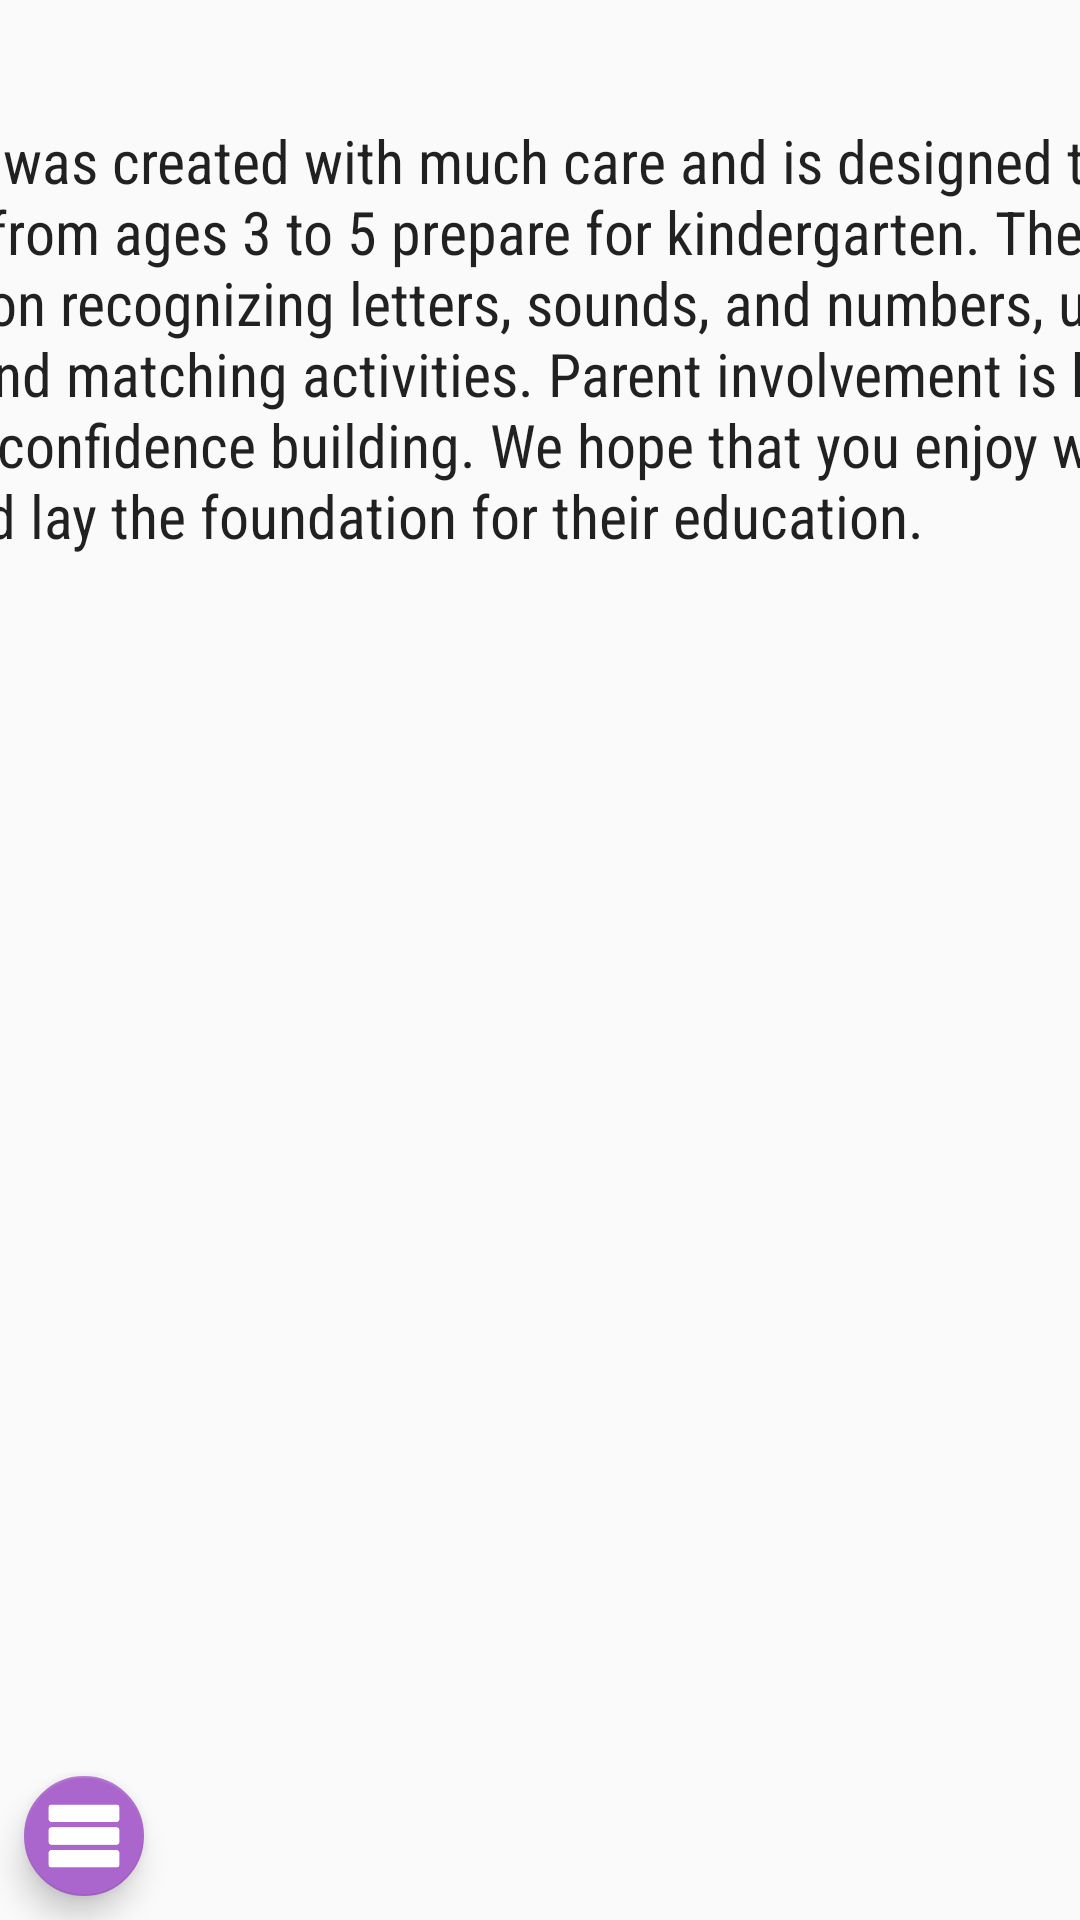

Write the Android layout XML for this screen, with the resource values it uses.
<!-- AndroidManifest.xml: application theme AppTheme -->
<!-- res/layout/activity_about.xml -->
<?xml version="1.0" encoding="utf-8"?>
<android.support.constraint.ConstraintLayout xmlns:android="http://schemas.android.com/apk/res/android"
    xmlns:app="http://schemas.android.com/apk/res-auto"
    xmlns:tools="http://schemas.android.com/tools"
    android:layout_width="match_parent"
    android:layout_height="match_parent"
    tools:context="com.example.cs246project.kindergartenprepapp.AboutActivity">




    <android.support.design.widget.FloatingActionButton
        android:id="@+id/btnMenuReturn"
        android:layout_width="wrap_content"
        android:layout_height="wrap_content"
        android:layout_alignParentStart="true"
        android:layout_alignTop="@+id/btnClear"
        android:clickable="true"
        android:onClick="returnToMenu"
        app:backgroundTint="@android:color/holo_purple"
        app:fabSize="mini"
        app:srcCompat="@drawable/menu"
        android:layout_marginLeft="8dp"
        app:layout_constraintLeft_toLeftOf="parent"
        app:layout_constraintBottom_toBottomOf="parent"
        android:layout_marginBottom="8dp"
        android:layout_marginStart="8dp" />

    <ScrollView
        android:id="@+id/scrollView3"
        android:layout_width="516dp"
        android:layout_height="275dp"
        android:layout_marginEnd="8dp"
        android:layout_marginLeft="8dp"
        android:layout_marginRight="8dp"
        android:layout_marginStart="8dp"
        android:layout_marginTop="32dp"
        app:layout_constraintHorizontal_bias="0.513"
        app:layout_constraintLeft_toLeftOf="parent"
        app:layout_constraintRight_toRightOf="parent"
        app:layout_constraintTop_toTopOf="parent">
        <TextView
            android:id="@+id/textView"
            android:layout_width="500dp"
            android:layout_height="16dp"
            android:layout_alignParentTop="true"
            android:layout_centerHorizontal="true"
            android:layout_marginEnd="8dp"
            android:layout_marginLeft="8dp"
            android:layout_marginRight="8dp"
            android:layout_marginStart="8dp"
            android:layout_marginTop="8dp"
            android:fontFamily="sans-serif-condensed"
            android:text="This app was created with much care and is designed to help children from ages 3 to 5 prepare for kindergarten. The app focuses on recognizing letters, sounds, and numbers, using tracing and matching activities. Parent involvement is key to skill and confidence building. We hope that you enjoy watching your child lay the foundation for their education."
            android:textAppearance="@style/TextAppearance.AppCompat"
            android:textSize="20sp"
            app:layout_constraintHorizontal_bias="0.493"
            app:layout_constraintLeft_toLeftOf="@+id/scrollView3"
            app:layout_constraintRight_toRightOf="@+id/scrollView3"
            app:layout_constraintTop_toTopOf="@+id/scrollView3" />
    </ScrollView>
</android.support.constraint.ConstraintLayout>
<!-- resources referenced by this layout -->
<resources>
  <!-- drawable menu: png bitmap (drawable, 1277 bytes) -->
  <style name="AppTheme" parent="Theme.AppCompat.Light.NoActionBar">
          
          <item name="colorPrimary">@color/colorPrimary</item>
          <item name="colorPrimaryDark">@color/colorPrimaryDark</item>
          <item name="colorAccent">@color/colorAccent</item>
      </style>
  <!-- not gathered from this repository: default colours our renderer supplied (Android Studio template values) -->
  <color name="colorPrimary">#FF6200EE</color>
  <color name="colorPrimaryDark">#FF3700B3</color>
  <color name="colorAccent">#FF03DAC5</color>
</resources>
